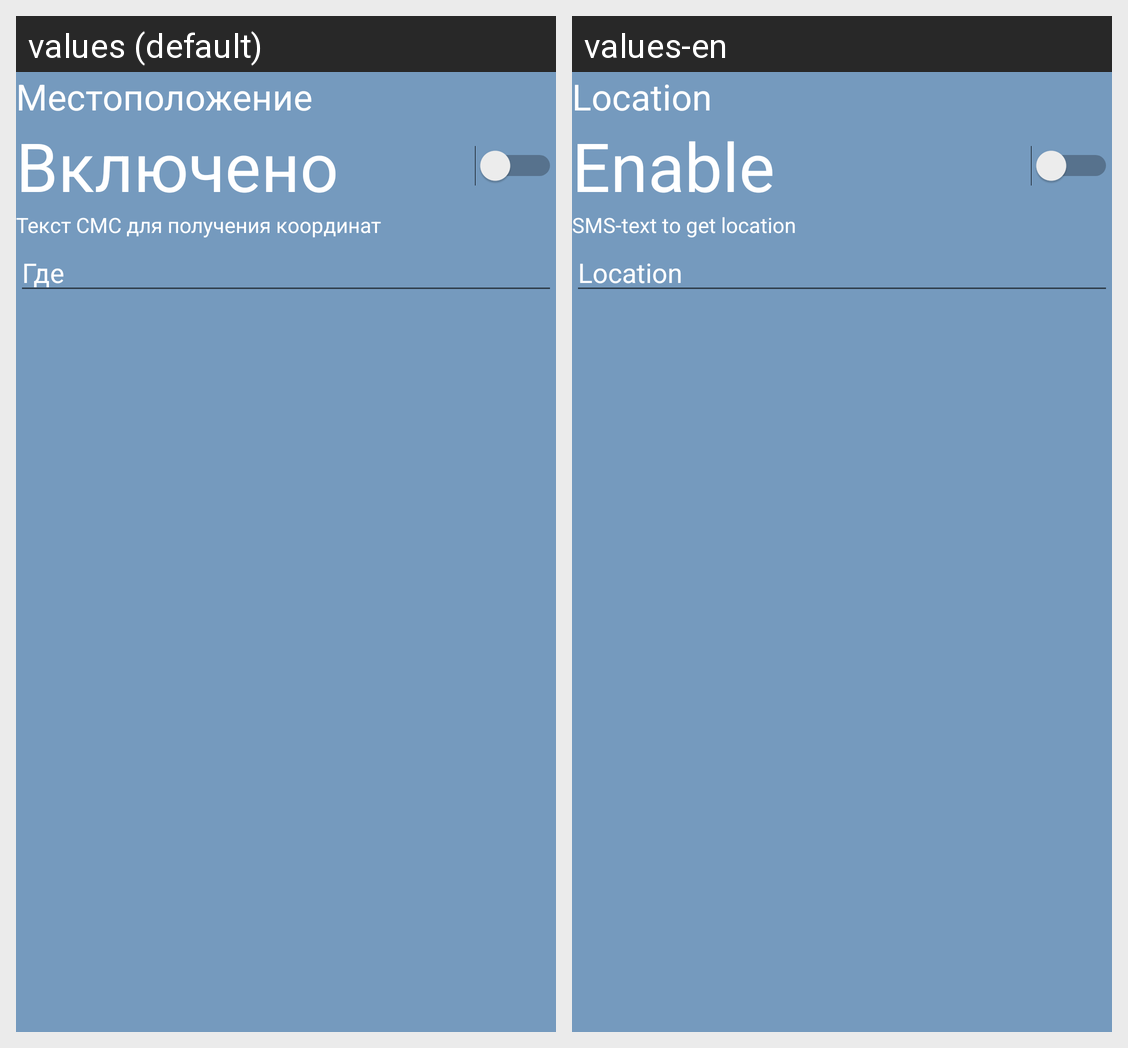

For this localized Android screen grid, give each drawn string resource with its value in every locale shown.
Android screen res/layout/activity_location.xml rendered under 2 locales, left to right: values (default), values-en. Device: Nexus 5 (rendered at 1080×1920; each locale shown at half size, 540×960, under a caption strip naming it); theme AppTheme.
Strings drawn on this screen, with the default value and each locale's value (text and hints the layout hard-codes, and strings that could not be matched under every locale, appear in the picture but are not listed):

location_label
  values: Местоположение
  values-en: Location

location_enable
  values: Включено
  values-en: Enable

location_sms_text_lable
  values: Текст СМС для получения координат
  values-en: SMS-text to get location

location_default_sms
  values: Где
  values-en: Location
